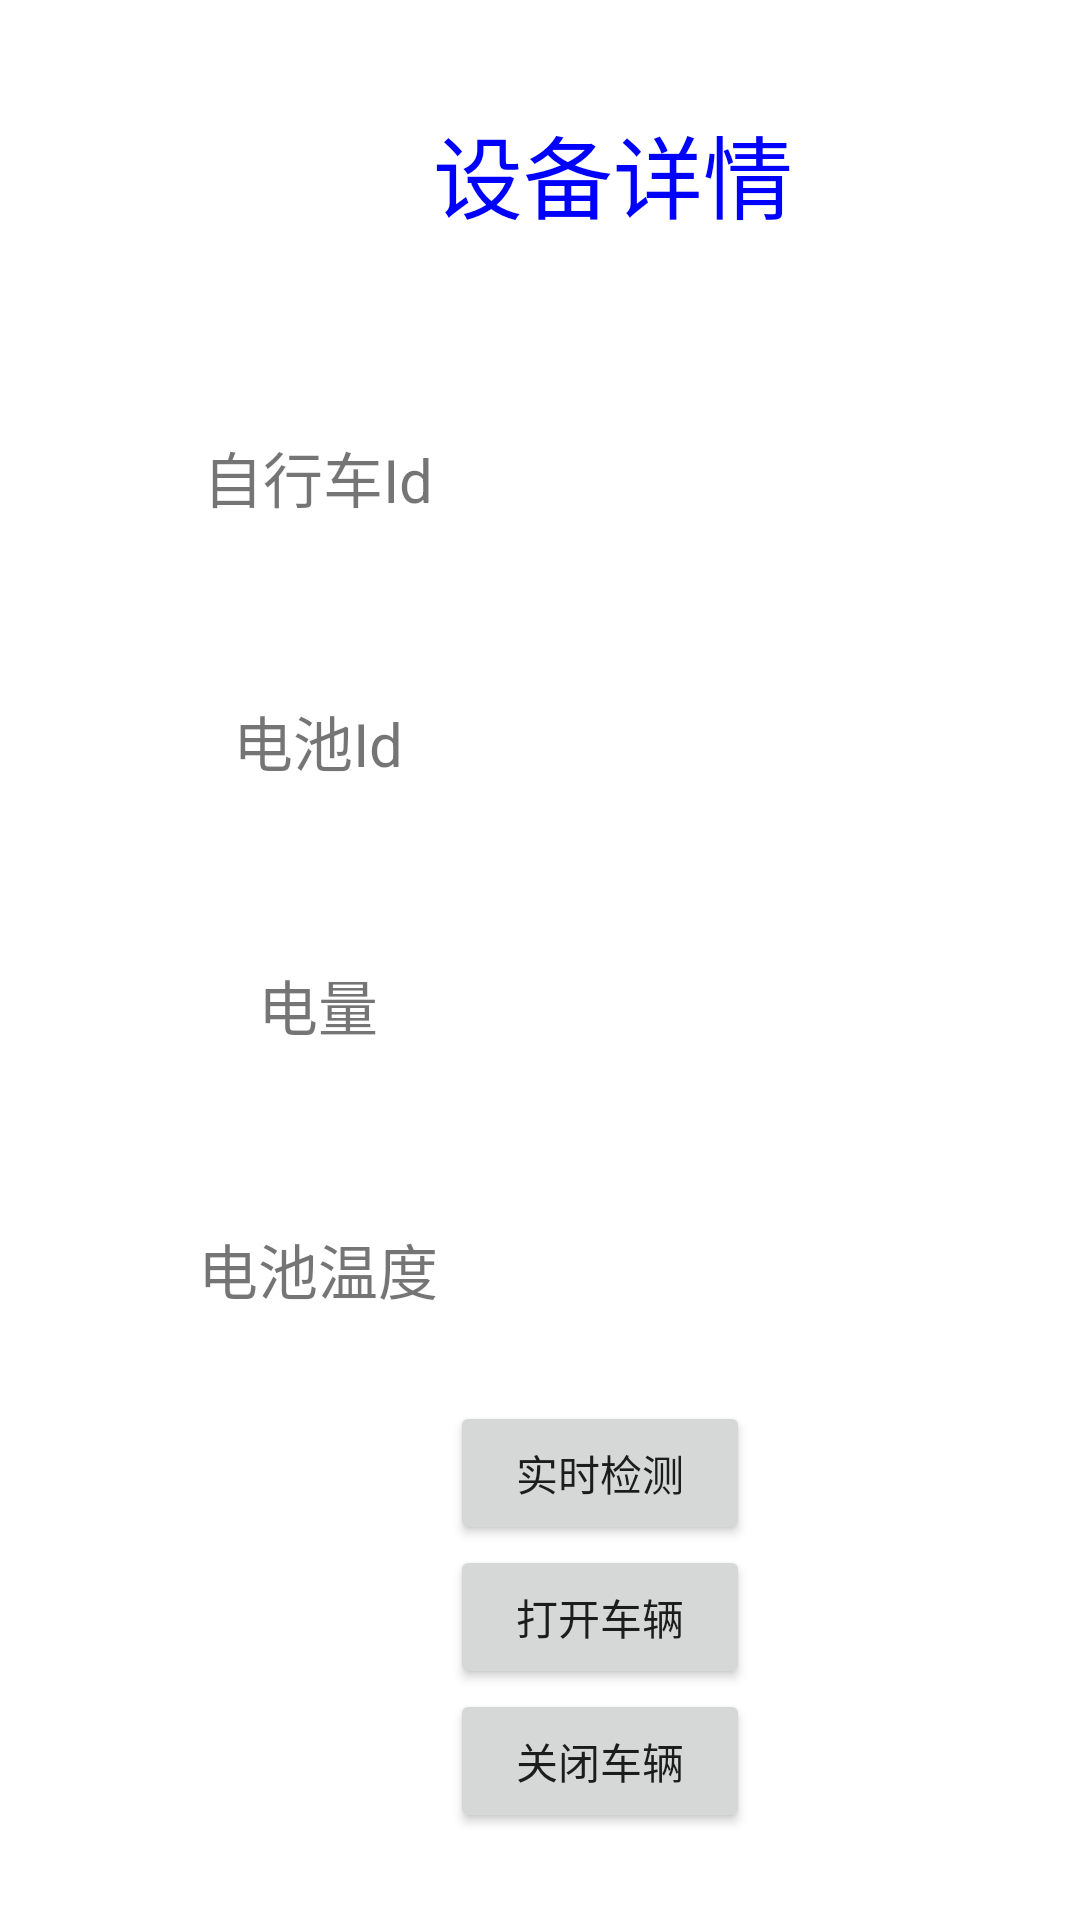

Android layout source for this screen:
<!-- AndroidManifest.xml: application theme Theme.BikeSharing -->
<!-- res/layout/activity_xunjian.xml -->
<?xml version="1.0" encoding="utf-8"?>
<androidx.constraintlayout.widget.ConstraintLayout xmlns:android="http://schemas.android.com/apk/res/android"
    xmlns:app="http://schemas.android.com/apk/res-auto"
    xmlns:tools="http://schemas.android.com/tools"
    android:layout_width="match_parent"
    android:layout_height="match_parent"
    tools:context=".xunjian">

    <LinearLayout
        android:layout_width="409dp"
        android:layout_height="729dp"
        android:orientation="vertical"
        app:layout_constraintTop_toTopOf="parent"
        tools:layout_editor_absoluteX="1dp"
        tools:ignore="MissingConstraints">

        <TextView
            android:id="@+id/textView2"
            android:layout_width="match_parent"
            android:layout_height="115dp"
            android:text="设备详情"
            android:textSize="30dp"
            android:gravity="center"
            android:textColor="#0000ff"/>

        <LinearLayout
            android:layout_width="match_parent"
            android:layout_height="88dp"
            android:orientation="horizontal">

            <TextView
                android:id="@+id/text5"
                android:layout_width="15dp"
                android:layout_height="match_parent"
                android:layout_weight="1"
                android:text="自行车Id"
                android:gravity="center"
                android:textSize="20dp"/>

            <TextView
                android:id="@+id/bikeId"
                android:layout_width="wrap_content"
                android:layout_height="match_parent"
                android:layout_weight="1"
                android:text=""
                android:gravity="center"
                android:textSize="20dp"/>
        </LinearLayout>
        <LinearLayout
            android:layout_width="match_parent"
            android:layout_height="88dp"
            android:orientation="horizontal">

            <TextView
                android:id="@+id/text2"
                android:layout_width="15dp"
                android:layout_height="match_parent"
                android:layout_weight="1"
                android:text="电池Id"
                android:gravity="center"
                android:textSize="20dp"/>

            <TextView
                android:id="@+id/batteryId"
                android:layout_width="wrap_content"
                android:layout_height="match_parent"
                android:layout_weight="1"
                android:text=""
                android:gravity="center"
                android:textSize="20dp"/>
        </LinearLayout>
        <LinearLayout
            android:layout_width="match_parent"
            android:layout_height="88dp"
            android:orientation="horizontal">

            <TextView
                android:id="@+id/textView6"
                android:layout_width="15dp"
                android:layout_height="match_parent"
                android:layout_weight="1"
                android:text="电量"
                android:gravity="center"
                android:textSize="20dp"/>

            <TextView
                android:id="@+id/dianliang"
                android:layout_width="wrap_content"
                android:layout_height="match_parent"
                android:layout_weight="1"
                android:text=""
                android:gravity="center"
                android:textSize="20dp"/>
        </LinearLayout>

        <LinearLayout
            android:layout_width="match_parent"
            android:layout_height="88dp"
            android:orientation="horizontal">

            <TextView
                android:id="@+id/textView9"
                android:layout_width="15dp"
                android:layout_height="match_parent"
                android:layout_weight="1"
                android:text="电池温度"
                android:gravity="center"
                android:textSize="20dp"/>

            <TextView
                android:id="@+id/wendu"
                android:layout_width="wrap_content"
                android:layout_height="match_parent"
                android:layout_weight="1"
                android:text=""
                android:gravity="center"
                android:textSize="20dp"/>
        </LinearLayout>
        <Button
            android:id="@+id/jiance"
            android:layout_width="100dp"
            android:layout_marginTop="0dp"
            android:layout_marginLeft="150dp"
            android:layout_height="wrap_content"
            android:text="实时检测" />

        <Button
            android:id="@+id/xunjian_start"
            android:layout_width="100dp"
            android:layout_marginTop="0dp"
            android:layout_marginLeft="150dp"
            android:layout_height="wrap_content"
            android:text="打开车辆" />
        <Button
            android:id="@+id/xunjian_close"
            android:layout_width="100dp"
            android:layout_marginTop="0dp"
            android:layout_marginLeft="150dp"
            android:layout_height="wrap_content"
            android:text="关闭车辆" />
    </LinearLayout>
</androidx.constraintlayout.widget.ConstraintLayout>
<!-- resources referenced by this layout -->
<resources>
  <style name="Theme.BikeSharing" parent="Theme.MaterialComponents.DayNight.DarkActionBar">
          
          <item name="colorPrimary">@color/teal_200</item>
          <item name="colorPrimaryVariant">@color/teal_200</item>
          <item name="colorOnPrimary">@color/white</item>
          
          <item name="colorSecondary">@color/teal_200</item>
          <item name="colorSecondaryVariant">@color/teal_700</item>
          <item name="colorOnSecondary">@color/black</item>
          
          <item name="android:statusBarColor" tools:targetApi="l">?attr/colorPrimaryVariant</item>
          
      </style>
  <!-- not gathered from this repository: default colours our renderer supplied (Android Studio template values) -->
  <color name="teal_200">#FF03DAC5</color>
  <color name="teal_700">#FF018786</color>
  <color name="black">#FF000000</color>
  <color name="white">#FFFFFFFF</color>
</resources>
